Run: headless pygame with SDL's dummy video driver; simulated clock (each Clock.tick advances the game by its frame time, no real sleeping); random seed 0; keys injected as events and as key.get_pressed() state; no mouse input.
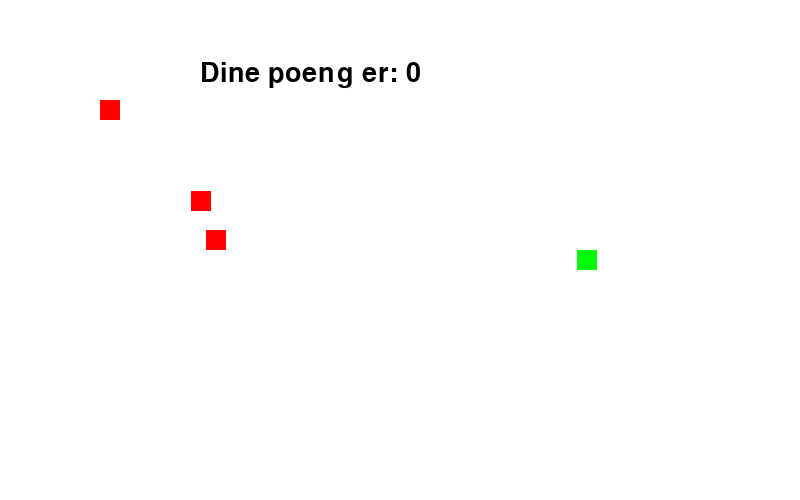
Frame 1 of 4 · flips 1–60 · no input
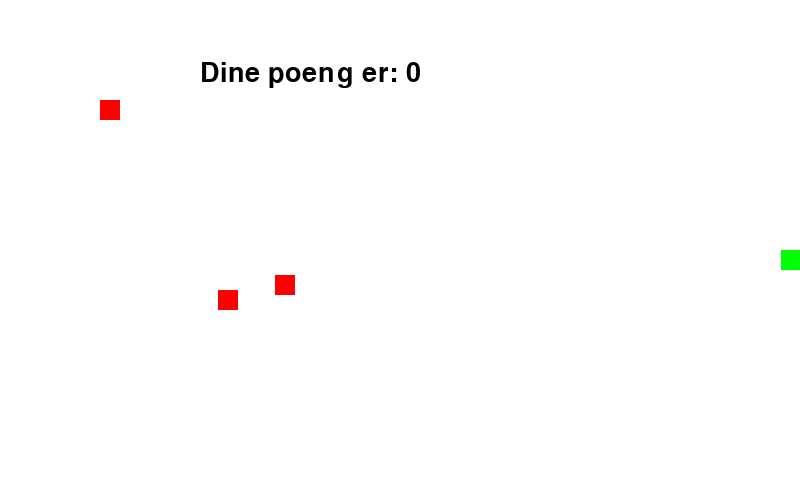
Frame 2 of 4 · flips 61–180 · tapped SPACE, RETURN · held RIGHT (→), D
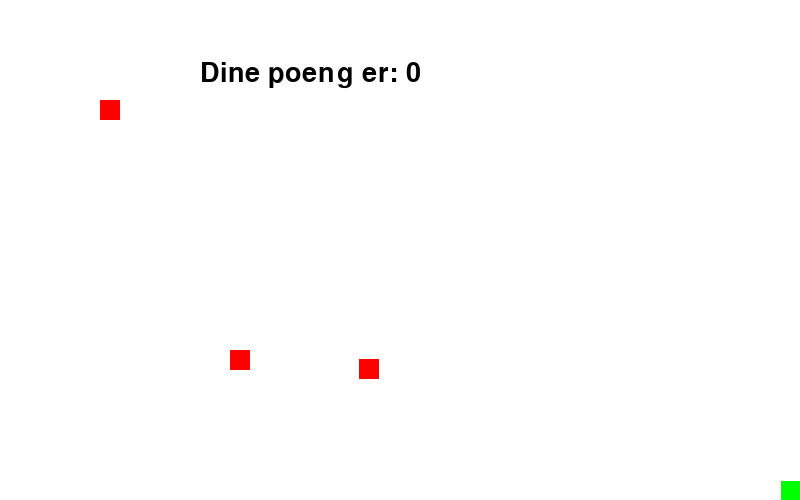
Frame 3 of 4 · flips 181–300 · held DOWN (↓), S
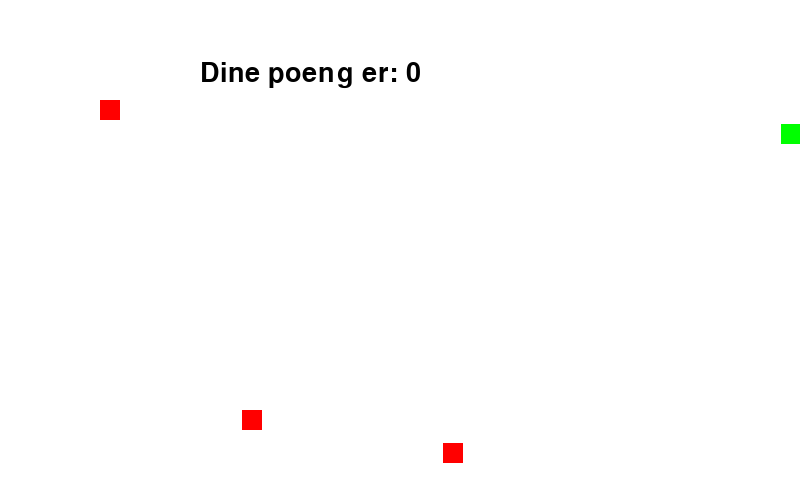
Frame 4 of 4 · flips 301–420 · held LEFT (←), A, UP (↑), W

The pygame program that drew these frames:

# Importerer pygame-biblioteket
import pygame as pg
import random as rd

# Importerer piltastene
from pygame.locals import (K_UP, K_DOWN, K_LEFT, K_RIGHT)

# Initialisering av pygame
pg.init()
clock = pg.time.Clock()

# Lager en standard for bredden til alle objekter

font = pg.font.Font(None, 40)


# Lager farger
SVART = (0, 0, 70)
HVIT = (255, 255, 255)
GRONN = (0, 255, 0)
ROD = (255, 0, 0)

# Klasse for spillbrettet
class SpilleBrett:
    hoyde = 500
    bredde = 800
    objekter = []
    
    sluttSpillet = False
    poeng = 0
    
    # Lager vinduet
    vindu = pg.display.set_mode([bredde, hoyde])
    font = pg.font.SysFont("Tahoma", 18)
    
    def leggTilObjekter(self, objekt):
        self.objekter.append(objekt)
        
    def fjernObjekt(self, objekt):
        self.objekter.remove(objekt)

# Klasse for spillobjektet
class SpillObjekt:
    def __init__(self, xPosisjon, yPosisjon, farge, spillebrett, bredde, hoyde):
        self.xPosisjon = xPosisjon
        self.yPosisjon = yPosisjon
        self.farge = farge
        self.hoyde = hoyde
        self.bredde = bredde
        self.rektangel = pg.Rect(self.xPosisjon, self.yPosisjon, self.bredde, self.hoyde)
        self.brett = spillebrett
    
    def plassering(self):
        pg.draw.rect(vindu, self.farge, self.rektangel)
        
    def oppdaterRektangel(self):
        self.rektangel.topleft = (self.xPosisjon, self.yPosisjon)
    
    def sjekkKollisjon(self, objekt):
        return self.rektangel.colliderect(objekt.rektangel)

# Lager en klasse for spilleren
class Spiller(SpillObjekt):
    def __init__(self, xPosisjon, yPosisjon, farge, spillebrett, bredde, hoyde, fart, poeng, retning):
        super().__init__(xPosisjon, yPosisjon, farge, spillebrett, bredde, hoyde)
        self.fart = fart
        self.poeng = poeng
        self.fartRetning = retning
        
    def flytt(self, brett):
        original_x = self.xPosisjon
        original_y = self.yPosisjon

        if self.fartRetning == (1, 0) and self.xPosisjon < brett.bredde - self.bredde:
            self.xPosisjon += self.fart
        elif self.fartRetning == (-1, 0) and self.xPosisjon > 0:
            self.xPosisjon -= self.fart
        elif self.fartRetning == (0, -1) and self.yPosisjon > 0:
            self.yPosisjon -= self.fart
        elif self.fartRetning == (0, 1) and self.yPosisjon < brett.hoyde - self.hoyde:
            self.yPosisjon += self.fart

        self.oppdaterRektangel()

        for objekt in brett.objekter:
            if objekt is not self and self.sjekkKollisjon(objekt):
                self.xPosisjon = original_x
                self.yPosisjon = original_y
                self.oppdaterRektangel()
                break

class AnnetObjekt(SpillObjekt):
    def __init__(self, xPosisjon, yPosisjon, farge, spillebrett, bredde, hoyde, gjennom):
        super().__init__(xPosisjon, yPosisjon, farge, spillebrett, bredde, hoyde)
        self.gjennom = gjennom
        
class Baller(SpillObjekt):
    def __init__(self, xPosisjon, yPosisjon, farge, spillebrett, bredde, hoyde, gjennom):
        super().__init__(xPosisjon, yPosisjon, farge, spillebrett, bredde, hoyde)
        self.gjennom = gjennom
        
        self.dx = rd.randint(1, 10) / 10
        self.dy = rd.randint(1, 10) / 10
    
    def flytt(self, brett):
        original_x = self.xPosisjon
        original_y = self.yPosisjon

        self.xPosisjon += self.dx
        self.yPosisjon += self.dy

        if self.xPosisjon < 0 or self.xPosisjon > brett.bredde - self.bredde:
            self.dx = -self.dx
        if self.yPosisjon < 0 or self.yPosisjon > brett.hoyde - self.hoyde:
            self.dy = -self.dy

        self.oppdaterRektangel()
        self.kollisjoner(brett, original_x, original_y)

    def kollisjoner(self, brett, original_x, original_y):
        for objekt in brett.objekter:
            if objekt is not self and self.sjekkKollisjon(objekt):
                # Calculate the overlap between the two rectangles
                dx = self.xPosisjon - objekt.xPosisjon
                dy = self.yPosisjon - objekt.yPosisjon

                if abs(dx) > abs(dy):
                    # Horizontal collision
                    if dx < 0:
                        self.xPosisjon = objekt.xPosisjon - self.bredde
                    else:
                        self.xPosisjon = objekt.xPosisjon + objekt.bredde
                    self.dx *= -1
                else:
                    # Vertical collision
                    if dy < 0:
                        self.yPosisjon = objekt.yPosisjon - self.hoyde
                    else:
                        self.yPosisjon = objekt.yPosisjon + objekt.hoyde
                    self.dy *= -1

                self.oppdaterRektangel()


brett = SpilleBrett()
vindu = pg.display.set_mode((brett.bredde, brett.hoyde))
pg.display.set_caption("Pygame vindu")

storrelse = 0
fargen = GRONN
def sluttSpill():
    spiller.fart = 0
    pg.draw.rect(vindu, GRONN, (0, 0, 10*storrelse, 10*storrelse))
    pg.draw.rect(vindu, SVART, (0, 0, 10, brett.hoyde))
    pg.draw.rect(vindu, SVART, (0, 0, brett.bredde, 10))
    pg.draw.rect(vindu, SVART, (brett.bredde-10, 0, brett.bredde, brett.hoyde))
    pg.draw.rect(vindu, SVART, (0, brett.hoyde-10, brett.bredde, brett.hoyde))
    tekst = font.render("Da er spillet over!", True, fargen)
    vindu.blit(tekst, (brett.bredde/2-120, 200))

spiller = Spiller(brett.bredde/2, brett.hoyde/2, GRONN, brett, 20, 20, 3, 10, (1, 0))
annet_objekt = AnnetObjekt(100, 100, ROD, brett, 20, 20, True)
ball = Baller(150, 150, ROD, brett, 20, 20, False)
ball2 = Baller(200, 200, ROD, brett, 20, 20, False)

brett.leggTilObjekter(spiller)
brett.leggTilObjekter(annet_objekt)
brett.leggTilObjekter(ball)
brett.leggTilObjekter(ball2)

fortsett = True
while fortsett:
    for event in pg.event.get():
        if event.type == pg.QUIT:
            fortsett = False
    
    brett.vindu.fill(HVIT)

    for objekt in brett.objekter:
        objekt.plassering()
    
    taster = pg.key.get_pressed()
    if taster[K_UP]:
        spiller.fartRetning = (0, -1)
    elif taster[K_DOWN]:
        spiller.fartRetning = (0, 1)
    elif taster[K_LEFT]:
        spiller.fartRetning = (-1, 0)
    elif taster[K_RIGHT]:
        spiller.fartRetning = (1, 0) 
    
    spiller.flytt(brett)
    
    ball.flytt(brett)
    ball2.flytt(brett)
    
    tekst = font.render("Dine poeng er: " + str(brett.poeng), True, (0, 0, 0))
    vindu.blit(tekst, (brett.bredde/2 - brett.bredde/4, 60))     

    if brett.sluttSpillet:
        sluttSpill()
        storrelse += 10
        fargen = (rd.randint(0, 255), rd.randint(0, 255), rd.randint(0, 255))
    
    pg.display.flip()
    
    clock.tick(60)

pg.quit()
